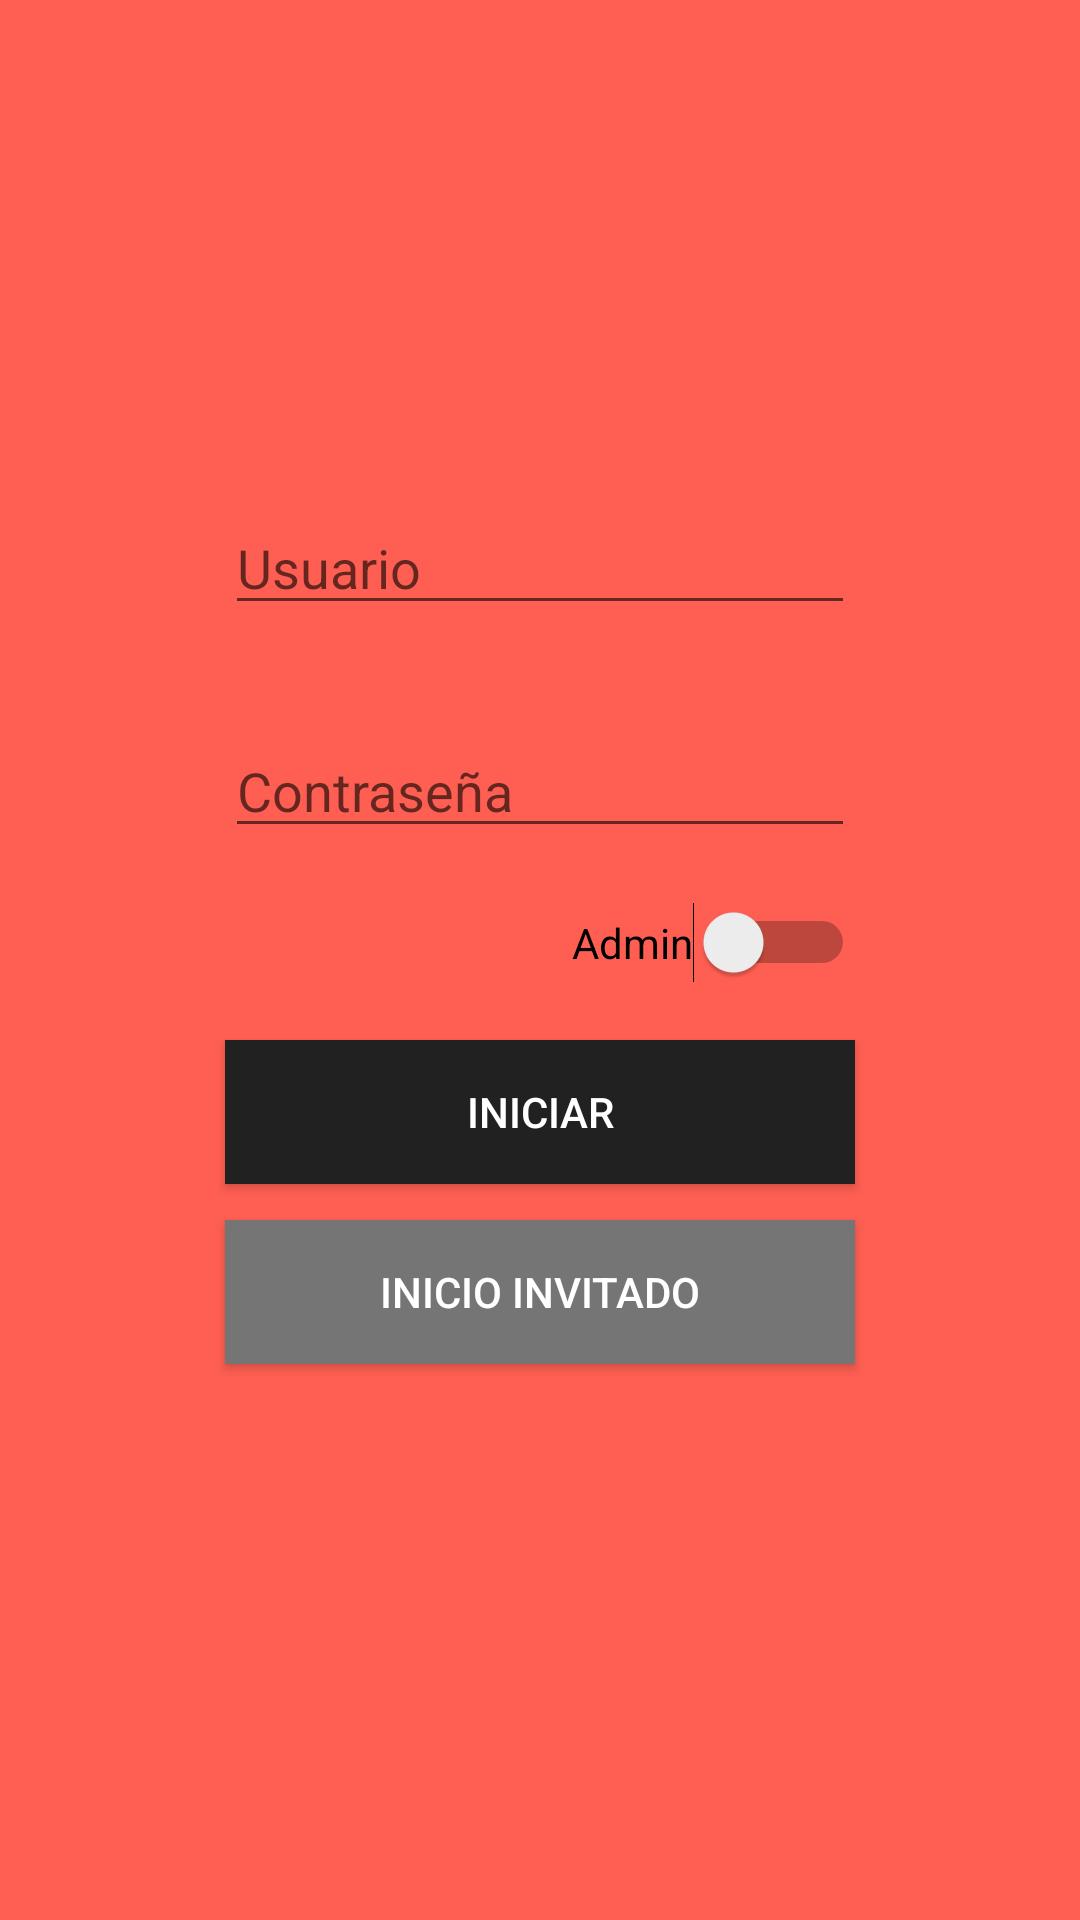

Reconstruct the res/layout file that produces this screen, plus the resources it refers to.
<!-- AndroidManifest.xml: application theme AppTheme -->
<!-- res/layout/activity_login.xml -->
<?xml version="1.0" encoding="utf-8"?>
<RelativeLayout xmlns:android="http://schemas.android.com/apk/res/android"
    xmlns:app="http://schemas.android.com/apk/res-auto"
    xmlns:tools="http://schemas.android.com/tools"
    android:layout_width="match_parent"
    android:layout_height="match_parent"

    tools:context="com.transmilenio.transmisurvey.activites.LoginActivity"
    android:background="@color/colorMainLogin">

    <ImageView
        android:id="@+id/imageView5"
        android:layout_width="120dp"
        android:layout_height="120dp"
        app:srcCompat="@mipmap/ic_launcher"
        android:textAlignment="center"
        android:layout_marginTop="20dp"
        android:layout_alignParentTop="true"
        android:layout_centerHorizontal="true" />

    <EditText
        android:id="@+id/lg_user_editText"
        android:layout_width="wrap_content"
        android:layout_height="wrap_content"
        android:ems="10"
        android:inputType="textPersonName"
        android:hint="@string/hint_usuario"
        tools:layout_editor_absoluteX="72dp"
        tools:layout_editor_absoluteY="148dp"
        android:layout_marginTop="27dp"
        android:layout_below="@+id/imageView5"
        android:layout_centerHorizontal="true" />

    <EditText
        android:id="@+id/lg_pass_editText"
        android:layout_width="wrap_content"
        android:layout_height="wrap_content"
        android:layout_alignLeft="@+id/lg_user_editText"
        android:layout_alignStart="@+id/lg_user_editText"
        android:layout_below="@+id/lg_user_editText"
        android:layout_marginTop="33dp"
        android:ems="10"
        android:hint="@string/hint_contrasena"
        android:inputType="textPassword" />

    <Switch
        android:id="@+id/lg_recordar_switch"
        android:layout_width="wrap_content"
        android:layout_height="wrap_content"
        android:text="@string/hint_admin"
        android:layout_marginTop="18dp"
        android:layout_below="@+id/lg_pass_editText"
        android:layout_alignRight="@+id/lg_pass_editText"
        android:layout_alignEnd="@+id/lg_pass_editText"
        />

    <Button
        android:id="@+id/lg_iniciar_button"
        android:layout_width="wrap_content"
        android:layout_height="wrap_content"
        android:layout_alignLeft="@+id/lg_pass_editText"
        android:layout_alignStart="@+id/lg_pass_editText"
        android:layout_below="@+id/lg_recordar_switch"
        android:layout_marginTop="19dp"
        android:text="@string/button_iniciar"
        android:layout_alignRight="@+id/lg_recordar_switch"
        android:layout_alignEnd="@+id/lg_recordar_switch"
        android:background="@color/colorPrimaryDark"
        android:textColor="@color/colorTextButton"/>

    <Button
        android:id="@+id/lg_invitado_button"
        android:layout_width="wrap_content"
        android:layout_height="wrap_content"
        android:layout_alignLeft="@+id/lg_iniciar_button"
        android:layout_alignStart="@+id/lg_iniciar_button"
        android:layout_below="@+id/lg_iniciar_button"
        android:layout_marginTop="12dp"
        android:text="@string/button_iniciar_anonimo"
        android:layout_alignRight="@+id/lg_iniciar_button"
        android:layout_alignEnd="@+id/lg_iniciar_button"
        android:background="@color/colorButtonNormal"
        android:textColor="@color/colorTextButton"/>

</RelativeLayout>
<!-- resources referenced by this layout -->
<resources>
  <color name="colorButtonNormal">#757575</color>
  <color name="colorMainLogin">#ff5f52</color>
  <color name="colorPrimaryDark">#212121</color>
  <color name="colorTextButton">#FFFFFF</color>
  <string name="button_iniciar">Iniciar</string>
  <string name="button_iniciar_anonimo">Inicio Invitado</string>
  <string name="hint_admin">Admin</string>
  <string name="hint_contrasena">Contraseña</string>
  <string name="hint_usuario">Usuario</string>
  <style name="AppTheme" parent="Theme.AppCompat.Light.DarkActionBar">
          
          <item name="colorPrimary">@color/colorPrimary</item>
          <item name="colorPrimaryDark">@color/colorPrimaryDark</item>
          <item name="colorAccent">@color/colorAccent</item>
          
      </style>
  <color name="colorPrimary">#ff5f52</color>
  <color name="colorAccent">#4f5b62</color>
</resources>
